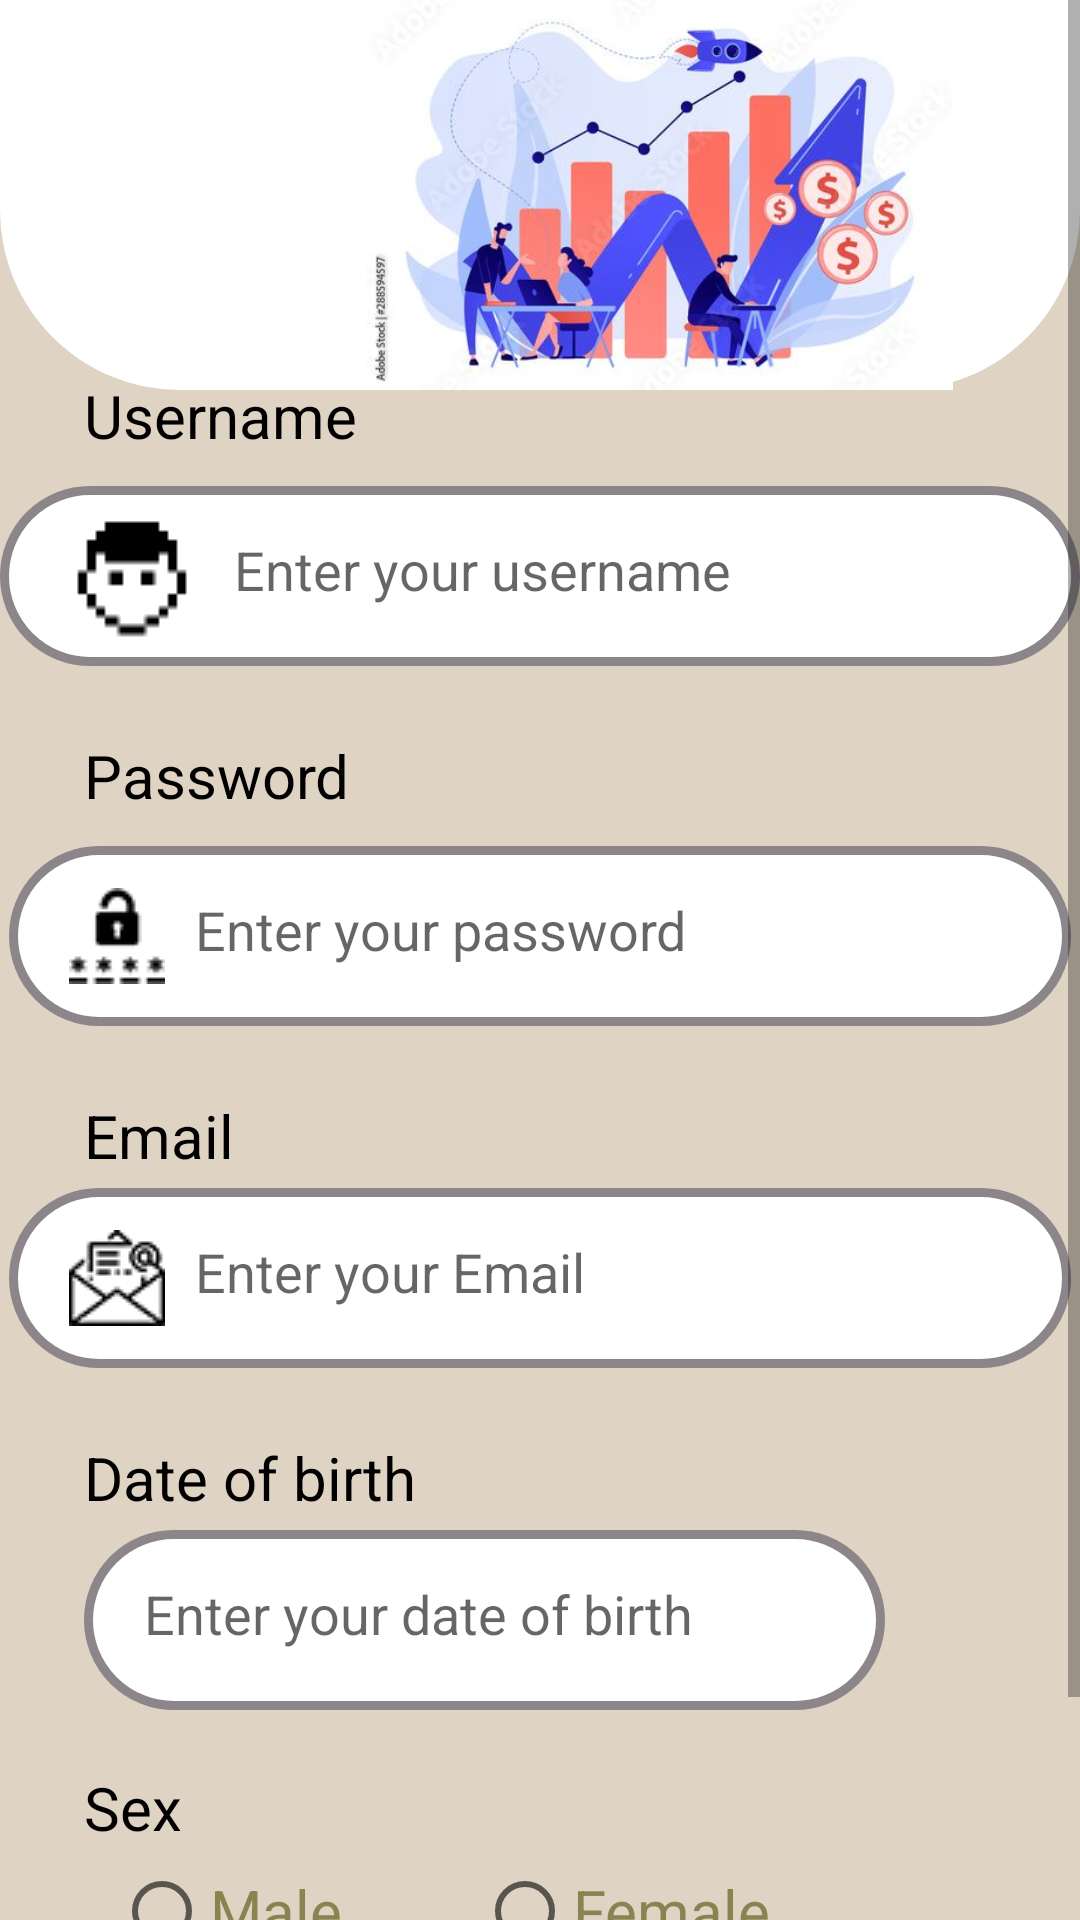

Produce the Android XML layout that renders to this screen, including the resource entries it uses.
<!-- AndroidManifest.xml: application theme Theme.AppBanHang -->
<!-- res/layout/activity_sign_up.xml -->
<?xml version="1.0" encoding="utf-8"?>
<ScrollView xmlns:android="http://schemas.android.com/apk/res/android"
    xmlns:app="http://schemas.android.com/apk/res-auto"
    xmlns:tools="http://schemas.android.com/tools"
    android:layout_width="match_parent"
    android:layout_height="match_parent"
    tools:context=".Activity.SignUp"
    android:fillViewport="true"
    android:background="#DFD3C3"

    >

    <androidx.constraintlayout.widget.ConstraintLayout
        android:layout_width="match_parent"
        android:layout_height="wrap_content"

        >
        <LinearLayout
            android:layout_width="match_parent"
            android:layout_height="match_parent"
            android:orientation="vertical"
            android:background="@drawable/radius_background"
            android:layout_marginBottom="360dp">

            <ImageView
                android:layout_width="220dp"
                android:layout_height="130dp"
                android:layout_marginStart="110dp"
                android:src="@drawable/sales" />
        </LinearLayout>


        <EditText
            android:id="@+id/edtUsernameLG"
            android:layout_width="360dp"
            android:layout_height="60dp"
            android:layout_marginTop="10dp"
            android:background="@drawable/radius"
            android:ems="10"
            android:padding="20dp"
            android:hint="Enter your username"
            android:drawablePadding="10dp"
            android:drawableLeft="@drawable/username"
            android:inputType="textPersonName"
            app:layout_constraintEnd_toEndOf="parent"
            app:layout_constraintHorizontal_bias="0.47"
            app:layout_constraintStart_toStartOf="parent"
            app:layout_constraintTop_toBottomOf="@+id/txtViewUsername" />


        <TextView
            android:id="@+id/txtViewUsername"
            android:layout_width="wrap_content"
            android:layout_height="wrap_content"
            android:layout_marginStart="28dp"
            android:layout_marginTop="125dp"
            android:text="Username"
            android:textColor="#000"
            android:textSize="20dp"
            app:layout_constraintStart_toStartOf="parent"
            app:layout_constraintTop_toTopOf="parent" />

        <TextView
            android:id="@+id/txtViewError"
            android:layout_width="wrap_content"
            android:layout_height="wrap_content"
            android:layout_marginStart="28dp"
            android:textColor="#FF0000"
            app:layout_constraintStart_toStartOf="parent"
            app:layout_constraintTop_toBottomOf="@+id/edtUsernameLG" />



        <EditText
            android:id="@+id/edtPasswordLG"
            android:layout_width="354dp"
            android:layout_height="60dp"
            android:layout_marginTop="10dp"
            android:background="@drawable/radius"
            android:ems="10"
            android:hint="Enter your password"
            android:inputType="textPassword"
            android:drawablePadding="10dp"
            android:drawableLeft="@drawable/pass"
            android:outlineSpotShadowColor="@color/black"
            android:padding="20dp"
            app:layout_constraintEnd_toEndOf="parent"
            app:layout_constraintHorizontal_bias="0.491"
            app:layout_constraintStart_toStartOf="parent"
            app:layout_constraintTop_toBottomOf="@+id/txtViewPassword" />
        <TextView
            android:id="@+id/txtViewPassword"
            android:layout_width="wrap_content"
            android:layout_height="wrap_content"
            android:layout_marginStart="28dp"
            android:layout_marginTop="4dp"
            android:text="Password"
            android:textColor="#000"
            android:textSize="20dp"
            app:layout_constraintStart_toStartOf="parent"
            app:layout_constraintTop_toBottomOf="@+id/txtViewError" />

        <TextView
            android:id="@+id/txtViewErrorr"
            android:layout_width="wrap_content"
            android:layout_height="wrap_content"
            android:layout_marginStart="28dp"
            android:textColor="#FF0000"
            app:layout_constraintStart_toStartOf="parent"
            app:layout_constraintTop_toBottomOf="@+id/edtPasswordLG" />

        <TextView
            android:id="@+id/txtViewPassword2"
            android:layout_width="wrap_content"
            android:layout_height="wrap_content"
            android:layout_marginStart="28dp"
            android:layout_marginTop="4dp"
            android:text="Email
    "
            android:textColor="#000"
            android:textSize="20dp"
            app:layout_constraintStart_toStartOf="parent"
            app:layout_constraintTop_toBottomOf="@+id/txtViewErrorr" />

        <EditText
            android:id="@+id/edtEmail"
            android:layout_width="354dp"
            android:layout_height="60dp"
            android:layout_marginTop="4dp"
            android:background="@drawable/radius"
            android:ems="10"
            android:hint="Enter your Email"
            android:inputType="textEmailAddress"
            android:drawablePadding="10dp"
            android:drawableLeft="@drawable/email"
            android:outlineSpotShadowColor="@color/black"
            android:padding="20dp"
            app:layout_constraintEnd_toEndOf="parent"
            app:layout_constraintHorizontal_bias="0.491"
            app:layout_constraintStart_toStartOf="parent"
            app:layout_constraintTop_toBottomOf="@+id/txtViewPassword2" />

        <TextView
            android:id="@+id/txtViewErrorrr"
            android:layout_width="wrap_content"
            android:layout_height="wrap_content"
            android:layout_marginStart="28dp"
            android:textColor="#FF0000"
            app:layout_constraintStart_toStartOf="parent"
            app:layout_constraintTop_toBottomOf="@+id/edtEmail" />

        <TextView
            android:id="@+id/txtViewDate"
            android:layout_width="wrap_content"
            android:layout_height="wrap_content"
            android:layout_marginStart="28dp"
            android:layout_marginTop="4dp"
            android:text="Date of birth"
            android:textColor="#000"
            android:textSize="20dp"
            app:layout_constraintStart_toStartOf="parent"
            app:layout_constraintTop_toBottomOf="@+id/txtViewErrorrr" />

        <EditText
            android:id="@+id/edtDate"
            android:layout_width="267dp"
            android:layout_height="60dp"
            android:layout_marginStart="28dp"
            android:layout_marginTop="4dp"
            android:background="@drawable/radius"
            android:ems="10"
            android:hint="Enter your date of birth"
            android:inputType="date|datetime"
            android:padding="20dp"
            app:layout_constraintStart_toStartOf="parent"
            app:layout_constraintTop_toBottomOf="@+id/txtViewDate" />

        <TextView
            android:id="@+id/txtViewErrorrrr"
            android:layout_width="wrap_content"
            android:layout_height="wrap_content"
            android:layout_marginStart="28dp"
            android:textColor="#FF0000"
            app:layout_constraintStart_toStartOf="parent"
            app:layout_constraintTop_toBottomOf="@+id/edtDate" />

        <TextView
            android:id="@+id/txtViewSex"
            android:layout_width="wrap_content"
            android:layout_height="wrap_content"
            android:layout_marginStart="28dp"
            android:text="Sex"
            android:textColor="#000"
            android:textSize="20dp"
            app:layout_constraintStart_toStartOf="parent"
            app:layout_constraintTop_toBottomOf="@+id/txtViewErrorrrr" />

        <RadioGroup
            android:id="@+id/GroupGioiTinh"
            android:layout_width="match_parent"
            android:layout_height="40dp"
            android:layout_marginTop="5dp"
            android:orientation="horizontal"
            app:layout_constraintEnd_toEndOf="parent"
            app:layout_constraintHorizontal_bias="0.0"
            app:layout_constraintStart_toStartOf="parent"
            app:layout_constraintTop_toBottomOf="@+id/txtViewSex">

            <RadioButton
                android:id="@+id/radioBtnNam"
                android:layout_width="wrap_content"
                android:layout_height="wrap_content"
                android:layout_marginStart="38dp"
                android:checked="false"
                android:text="Male"
                android:textColor="#898251"
                android:textSize="20dp" />

            <RadioButton
                android:id="@+id/radioBtnNu"
                android:layout_width="wrap_content"
                android:layout_height="wrap_content"
                android:layout_marginStart="45dp"
                android:checked="false"
                android:text="Female"
                android:textColor="#898251"
                android:textSize="20dp" />

            
        </RadioGroup>

        
        
        
        

        
        
        
        
        
        
        
        
        
        
        <Button
            android:id="@+id/btnSignUp"
            android:layout_width="match_parent"
            android:layout_height="wrap_content"
            android:layout_marginStart="20dp"
            android:layout_marginTop="15dp"
            android:layout_marginEnd="20dp"
            android:backgroundTint="#87805E"
            android:text="Sign Up"
            android:textSize="17dp"
            android:textStyle="bold"
            app:layout_constraintEnd_toEndOf="parent"
            app:layout_constraintHorizontal_bias="0.0"
            app:layout_constraintStart_toStartOf="parent"
            app:layout_constraintTop_toBottomOf="@+id/GroupGioiTinh" />
        

        <ImageView
            android:id="@+id/ImgBtnDate"
            android:layout_width="57dp"
            android:layout_height="55dp"
            android:layout_marginStart="20dp"
            android:layout_marginTop="52dp"
            app:layout_constraintStart_toEndOf="@+id/edtDate"
            app:layout_constraintTop_toBottomOf="@+id/edtEmail"
            app:srcCompat="@drawable/calendar" />

        <ImageView
            android:id="@+id/imageView2"
            android:layout_width="48dp"
            android:layout_height="33dp"
            android:layout_marginStart="-6dp"
            android:layout_marginTop="15dp"
            android:layout_marginBottom="-2dp"
            app:layout_constraintBottom_toTopOf="@+id/GroupGioiTinh"
            app:layout_constraintStart_toEndOf="@+id/txtViewSex"
            app:layout_constraintTop_toBottomOf="@+id/edtDate"
            app:srcCompat="@drawable/sex" />
    </androidx.constraintlayout.widget.ConstraintLayout>
</ScrollView>
<!-- resources referenced by this layout -->
<resources>
  <color name="black">#FF000000</color>
  <color name="white">#FFFFFFFF</color>
  <!-- drawable email: jpg bitmap (drawable, 13095 bytes) -->
  <!-- drawable pass: png bitmap (drawable, 2031 bytes) -->
  <!-- drawable radius (drawable) -->
  <?xml version="1.0" encoding="utf-8"?>
  <shape
      xmlns:android="http://schemas.android.com/apk/res/android"
      android:shape="rectangle">
  
      
      <solid
          android:color="#FFFFFF" >
      </solid>
  
      
  
  
  
  
  
      
      <padding
          android:left="5dp"
          android:top="5dp"
          android:right="5dp"
          android:bottom="5dp" >
      </padding>
  
      
      <corners
          android:radius="90dp"
          >
      </corners>
      <stroke
          android:width="3dp"
          android:color="#8C868B"
          >
      </stroke>
  
  
  
  
  </shape>
  <!-- drawable radius_background (drawable) -->
  <?xml version="1.0" encoding="utf-8"?>
  <shape
      xmlns:android="http://schemas.android.com/apk/res/android"
      android:shape="rectangle"
      >
  
  
  
      
      <solid
          android:color="#FFFFFF" >
      </solid>
  
  
  
  
  
  
  
      
  
  
  
  
  
      
  
  
  
      
      <corners
          android:bottomLeftRadius="60dp"
          android:bottomRightRadius="60dp"
          >
      </corners>
  
  </shape>
  <!-- drawable sales: jpg bitmap (drawable, 26425 bytes) -->
  <!-- drawable username: png bitmap (drawable, 315 bytes) -->
  <style name="Theme.AppBanHang" parent="Theme.AppCompat.Light.NoActionBar">
          
          <item name="colorPrimaryVariant">@color/white</item>
          <item name="colorPrimary">@color/colorPrimary</item>
          <item name="colorOnPrimary">@color/white</item>
          
          <item name="colorSecondary">@color/teal_200</item>
          <item name="colorSecondaryVariant">@color/teal_700</item>
          <item name="colorOnSecondary">@color/black</item>
          
          <item name="android:statusBarColor" tools:targetApi="l">?attr/colorPrimary</item>
          
      </style>
  <color name="colorPrimary">#665A48</color>
  <color name="teal_200">#FF03DAC5</color>
  <color name="teal_700">#FF018786</color>
</resources>
